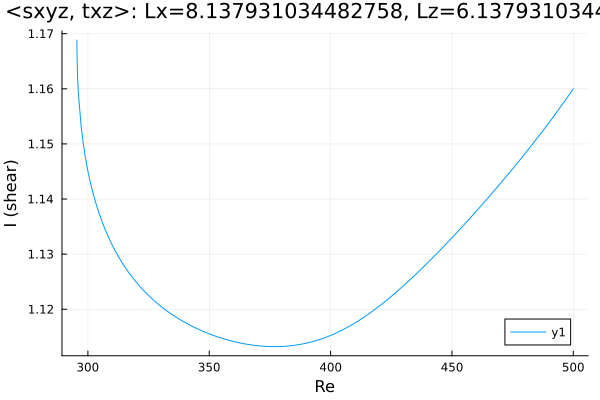

The file beside this chart, header and first rows:
Re, shear
295.5, 1.169
295.5, 1.169
295.5, 1.169
295.5, 1.169
295.5, 1.168
295.5, 1.168
295.5, 1.168
295.7, 1.162
296.1, 1.159
297.3, 1.153
298.1, 1.15
298.7, 1.148
299.1, 1.147
299.4, 1.146
299.6, 1.146
299.8, 1.146
299.9, 1.145
299.9, 1.145
300, 1.145
300, 1.145
300, 1.145
300.0, 1.145
300.0, 1.145
300, 1.145
300, 1.145
300, 1.145
300.1, 1.145
300.1, 1.145
300.2, 1.145
300.4, 1.144
300.6, 1.144
300.9, 1.143
301.3, 1.143
301.9, 1.141
302.7, 1.14
303.9, 1.138
305.3, 1.136
306.8, 1.135
308.2, 1.133
309.6, 1.132
311, 1.131
312.4, 1.13
313.8, 1.129
315.2, 1.128
316.7, 1.127
318.1, 1.126
319.5, 1.125
320.9, 1.124
322.3, 1.124
323.7, 1.123
325.1, 1.122
326.6, 1.122
328, 1.121
329.4, 1.121
330.8, 1.12
332.2, 1.12
333.6, 1.119
335, 1.119
336.5, 1.119
337.9, 1.118
... 116 more rows
